5-way image classification set "1 Sweet Pumpkin Dataset" from GitHub (shahriar218/Machine-Learning); label vocabulary: downy mildew disease of sweet pumpkin, fresh leaf of sweet pumpkin, leaf curl disease of sweet pumpkin, mosaic disease of sweet pumpkin, sweet pumpkin red beetle.

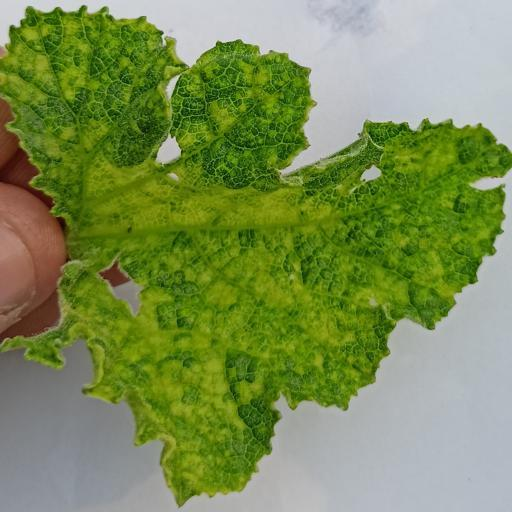
Label: leaf curl disease of sweet pumpkin

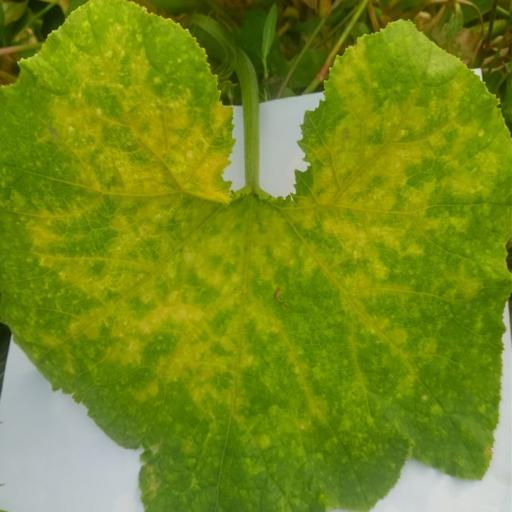
Label: sweet pumpkin red beetle

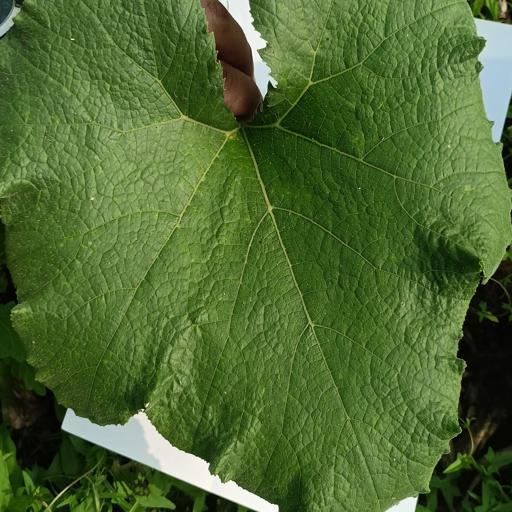
Label: fresh leaf of sweet pumpkin

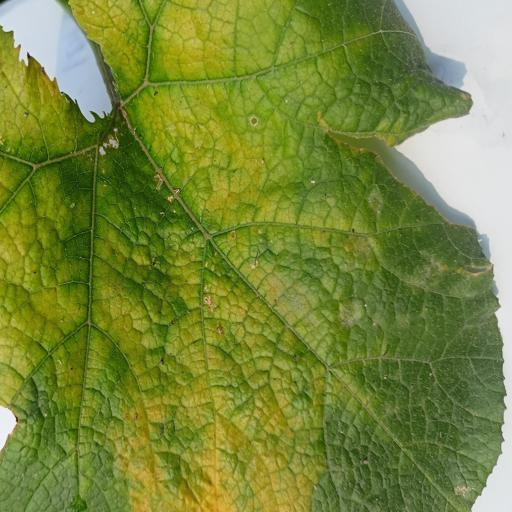
Label: downy mildew disease of sweet pumpkin

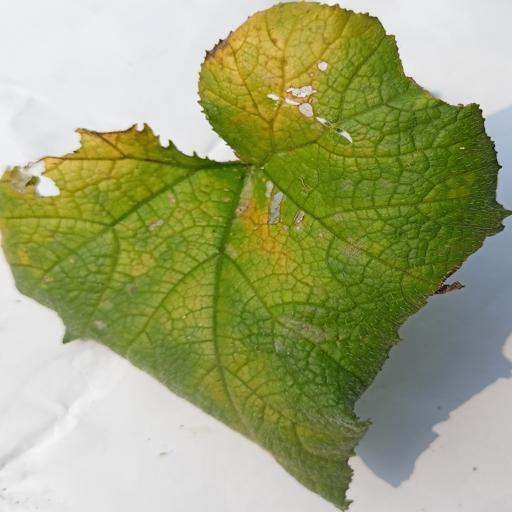
Label: downy mildew disease of sweet pumpkin

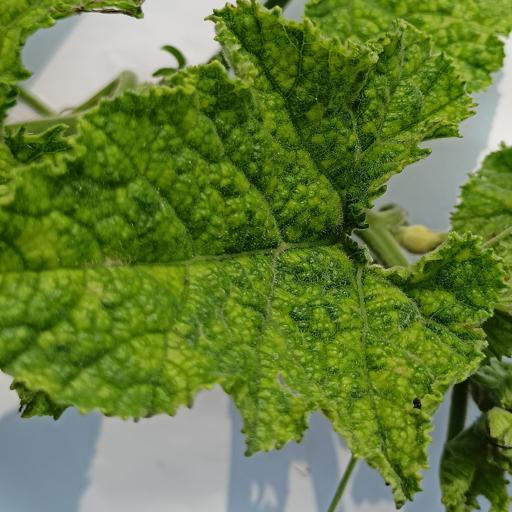
Label: mosaic disease of sweet pumpkin
